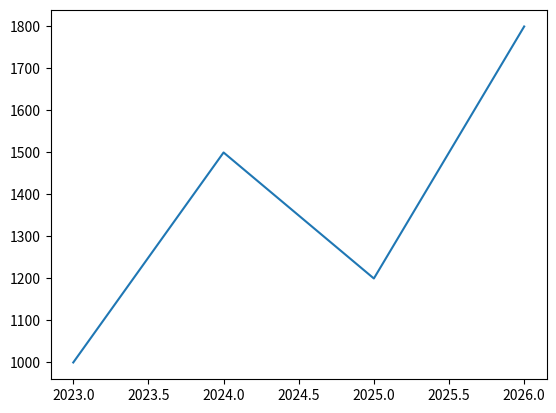

This figure's Python source:
import matplotlib.pyplot as plt

# Basic Plot
x = [2023, 2024, 2025, 2026]
y = [1000, 1500, 1200, 1800]

plt.plot(x, y)
plt.show()
